Photos from the image-classification dataset "Parkinsons-disease-prediction-using-CNN-main" in the GitHub repository AmanK1203/Parkinsons-disease. Its 2 classes are: healthy, Parkinsons.

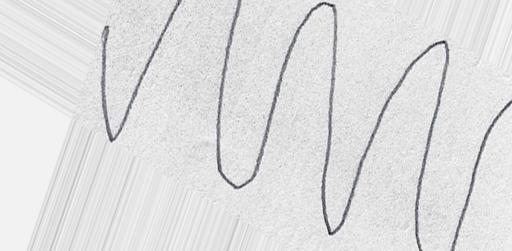
Label: Parkinsons

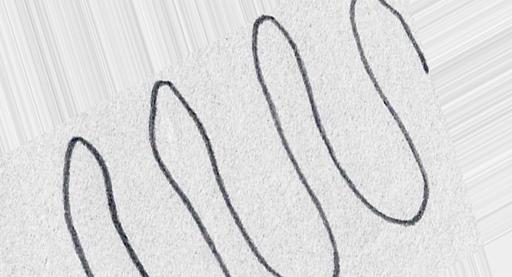
Label: healthy

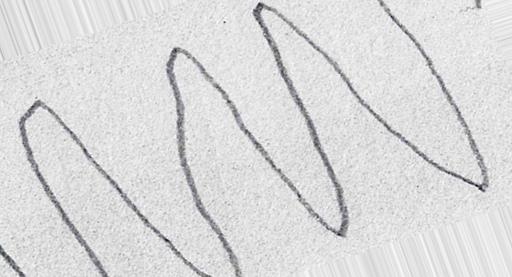
Label: Parkinsons

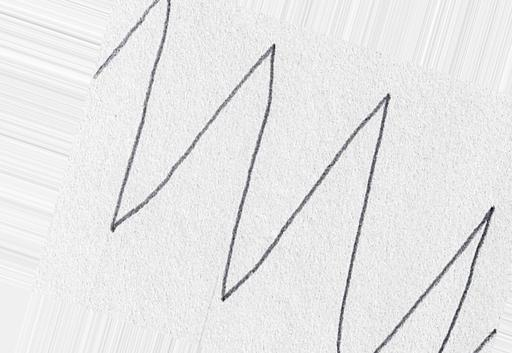
Label: healthy

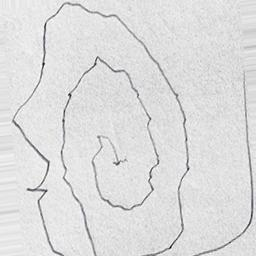
Label: Parkinsons

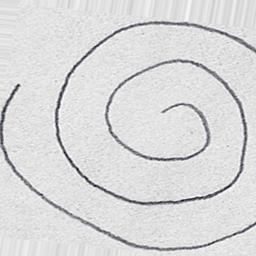
Label: healthy
